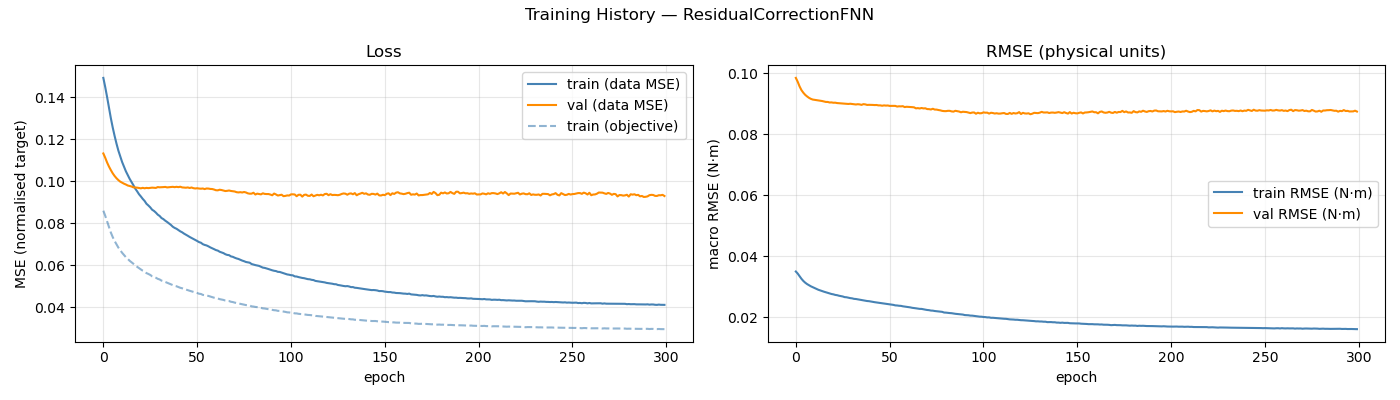

Data behind this chart, as committed beside it:
epoch, train_loss, val_loss, train_rmse, val_rmse, train_loss_obj
1, 0.1492, 0.1133, 0.03497, 0.09852, 0.08602
2, 0.1449, 0.1112, 0.03429, 0.09724, 0.08362
3, 0.1402, 0.109, 0.03345, 0.09571, 0.08094
4, 0.135, 0.107, 0.03257, 0.0945, 0.07811
5, 0.1301, 0.1054, 0.03187, 0.09365, 0.07561
6, 0.1256, 0.1038, 0.0313, 0.09295, 0.07347
7, 0.1216, 0.1025, 0.03084, 0.09243, 0.07161
8, 0.118, 0.1015, 0.03048, 0.09198, 0.06999
9, 0.1147, 0.1006, 0.03011, 0.09164, 0.06846
10, 0.1119, 0.09985, 0.02982, 0.09141, 0.06723
11, 0.1092, 0.09937, 0.0295, 0.09132, 0.06598
12, 0.107, 0.09887, 0.02924, 0.09121, 0.06493
13, 0.1048, 0.09849, 0.02898, 0.09117, 0.06391
14, 0.103, 0.09801, 0.02876, 0.09104, 0.06308
15, 0.1012, 0.09778, 0.02852, 0.09093, 0.06219
16, 0.09974, 0.09754, 0.02834, 0.09076, 0.06149
17, 0.09818, 0.09713, 0.02817, 0.09063, 0.06076
18, 0.09653, 0.09708, 0.02797, 0.09062, 0.05993
19, 0.09526, 0.09698, 0.02779, 0.09044, 0.05929
20, 0.09386, 0.09681, 0.02759, 0.09047, 0.05859
21, 0.0928, 0.09666, 0.02747, 0.09036, 0.05805
22, 0.09163, 0.09689, 0.02729, 0.09038, 0.05746
23, 0.09065, 0.09668, 0.0272, 0.09026, 0.05703
24, 0.0893, 0.09687, 0.02702, 0.09021, 0.05629
25, 0.0885, 0.09676, 0.02689, 0.09015, 0.0559
26, 0.0876, 0.09686, 0.02677, 0.09013, 0.05543
27, 0.08648, 0.09699, 0.02656, 0.09004, 0.05479
28, 0.0859, 0.09693, 0.02651, 0.08999, 0.05452
29, 0.08509, 0.09686, 0.02637, 0.08996, 0.0541
30, 0.08413, 0.09726, 0.02624, 0.09003, 0.05358
31, 0.08351, 0.09715, 0.02616, 0.08995, 0.05328
32, 0.08252, 0.09719, 0.02599, 0.08986, 0.05273
33, 0.082, 0.09725, 0.02594, 0.08979, 0.05247
34, 0.08125, 0.09733, 0.02583, 0.08988, 0.05209
35, 0.08064, 0.0971, 0.02569, 0.08982, 0.05171
36, 0.07994, 0.09721, 0.02562, 0.08966, 0.05138
37, 0.07925, 0.09735, 0.02553, 0.0899, 0.05101
38, 0.07839, 0.09738, 0.02539, 0.08983, 0.05055
39, 0.07782, 0.09722, 0.02528, 0.08965, 0.05022
40, 0.07741, 0.09738, 0.02523, 0.08968, 0.05003
41, 0.07677, 0.09723, 0.02512, 0.08967, 0.04967
42, 0.07619, 0.09742, 0.02498, 0.08964, 0.04931
43, 0.07573, 0.0971, 0.0249, 0.0896, 0.04908
44, 0.0751, 0.09702, 0.02483, 0.08963, 0.04877
45, 0.07462, 0.09695, 0.02472, 0.0895, 0.04848
46, 0.07407, 0.09708, 0.02463, 0.0895, 0.04817
47, 0.07352, 0.09683, 0.02454, 0.08938, 0.04789
48, 0.07305, 0.09705, 0.02442, 0.08949, 0.04761
49, 0.07256, 0.09674, 0.02436, 0.08942, 0.04736
50, 0.07208, 0.09659, 0.02428, 0.08946, 0.04712
51, 0.0716, 0.09671, 0.02417, 0.08932, 0.04684
52, 0.07105, 0.09656, 0.02406, 0.08934, 0.04649
53, 0.07077, 0.09649, 0.02402, 0.08933, 0.04637
54, 0.07008, 0.09658, 0.02385, 0.08932, 0.04594
55, 0.06971, 0.0963, 0.02382, 0.08911, 0.04577
56, 0.06947, 0.09659, 0.02373, 0.0892, 0.04563
57, 0.06904, 0.09654, 0.02369, 0.08916, 0.04543
58, 0.06854, 0.09638, 0.02355, 0.08923, 0.04513
59, 0.06814, 0.09633, 0.02346, 0.08893, 0.04486
60, 0.06771, 0.09609, 0.02335, 0.08904, 0.0446
... 240 more rows
